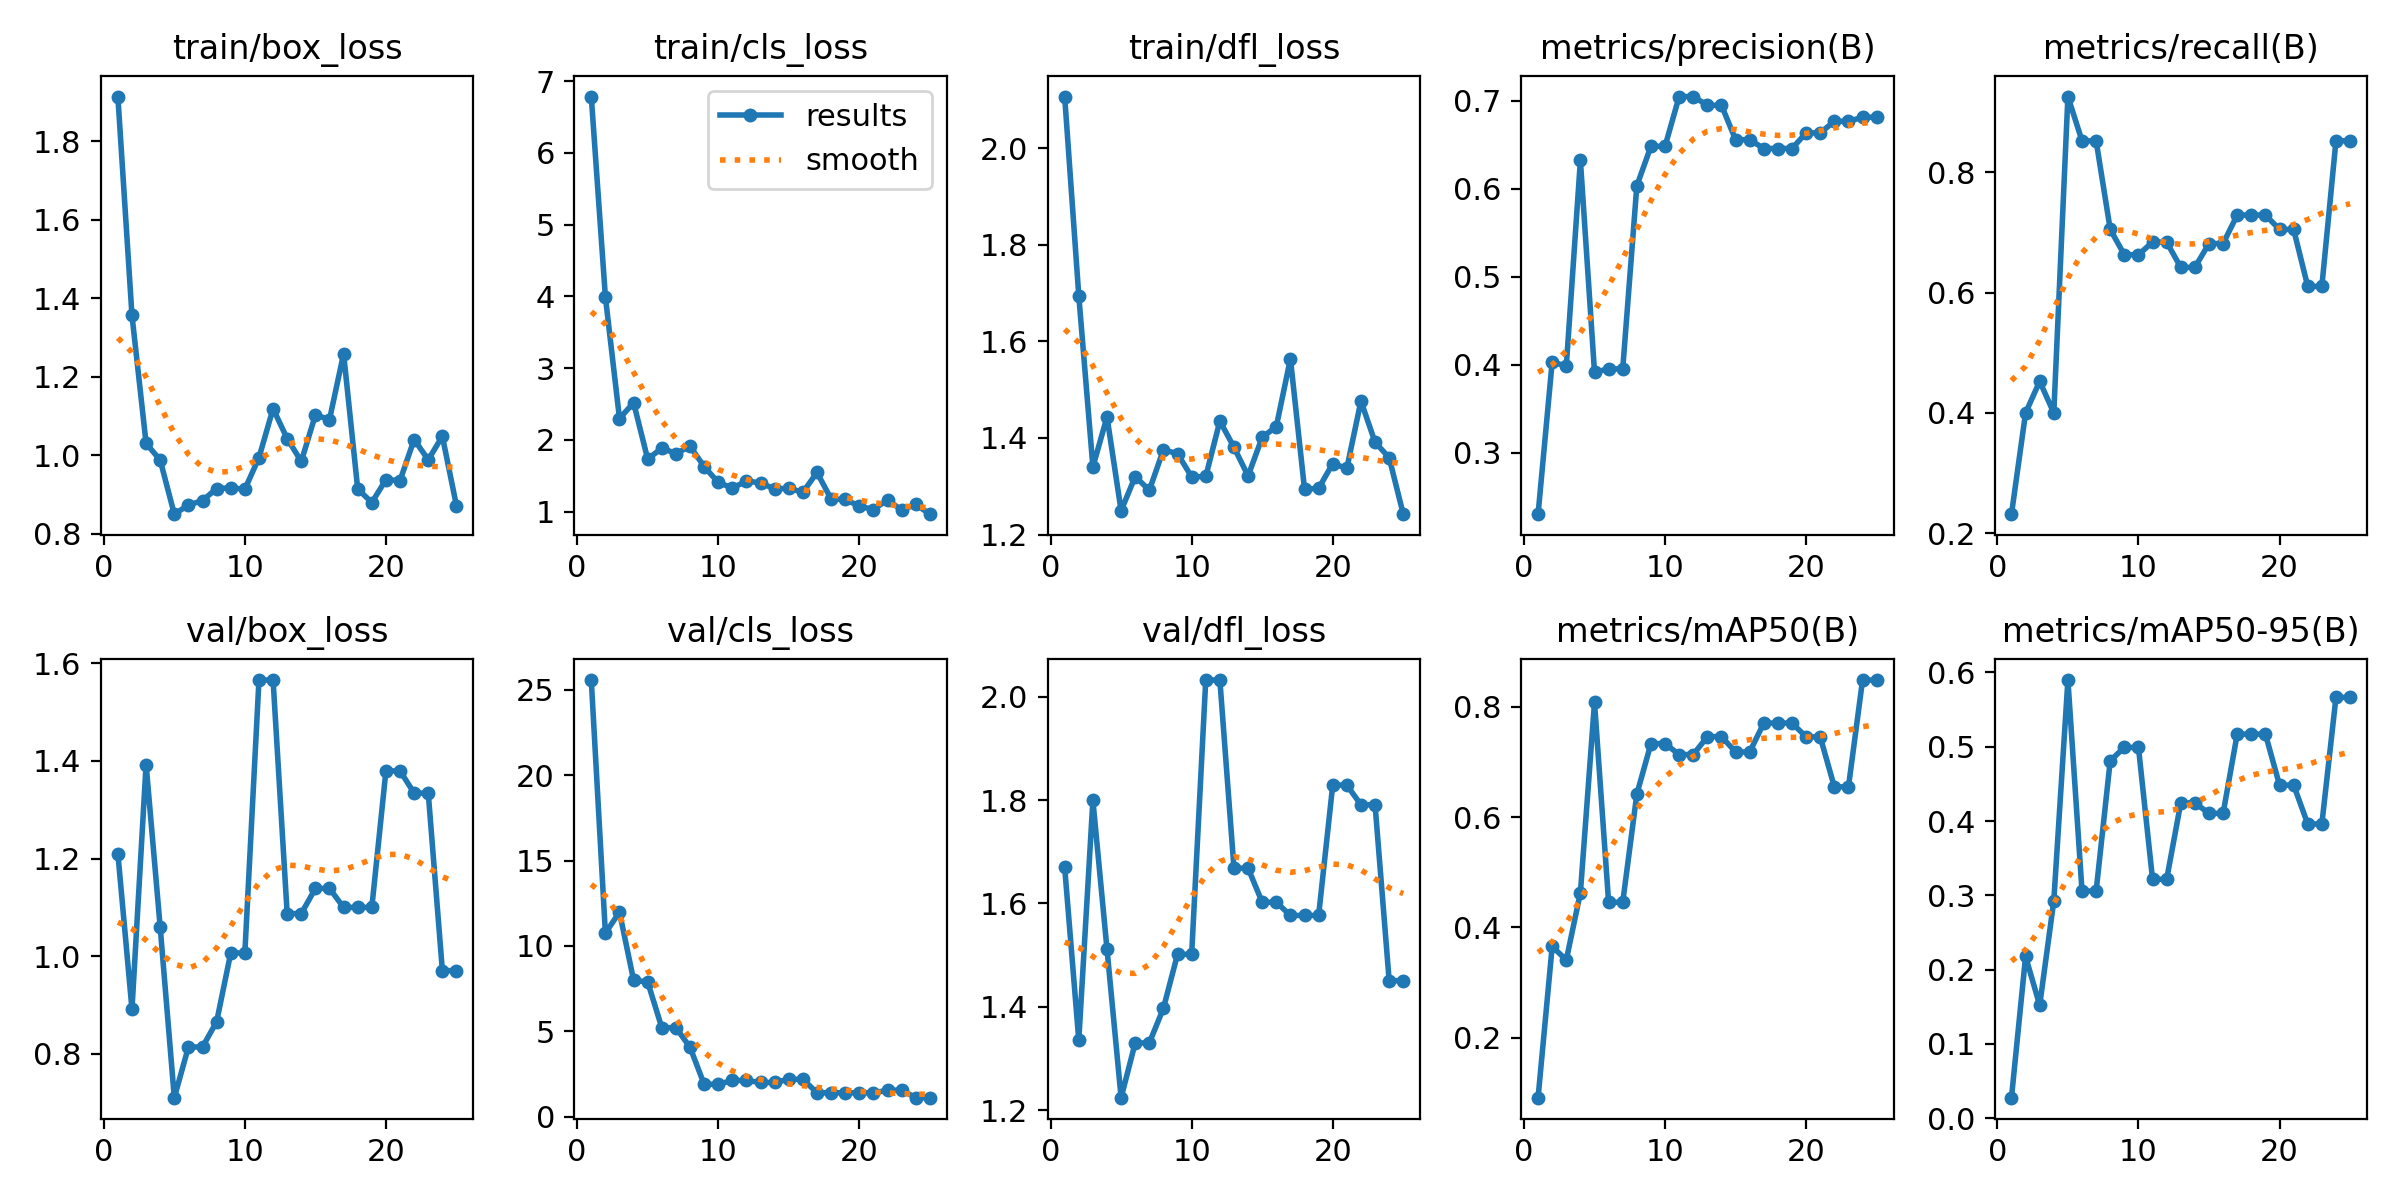

The file beside this chart, header and first rows:
epoch, time, train/box_loss, train/cls_loss, train/dfl_loss, metrics/precision(B), metrics/recall(B), metrics/mAP50(B), metrics/mAP50-95(B), val/box_loss, val/cls_loss, val/dfl_loss, lr/pg0, lr/pg1, lr/pg2
1, 118.5, 1.913, 6.785, 2.107, 0.2299, 0.2316, 0.09102, 0.02756, 1.21, 25.57, 1.67, 0.00012, 0.00012, 0.00012
2, 219.7, 1.356, 3.993, 1.694, 0.4032, 0.4, 0.3654, 0.2177, 0.8915, 10.75, 1.335, 0.0002574, 0.0002574, 0.0002574
3, 322.7, 1.031, 2.297, 1.34, 0.3982, 0.4526, 0.3408, 0.152, 1.393, 11.98, 1.8, 0.0003921, 0.0003921, 0.0003921
4, 422.4, 0.9878, 2.518, 1.444, 0.6322, 0.4, 0.463, 0.2926, 1.059, 7.999, 1.512, 0.000524, 0.000524, 0.000524
5, 524.4, 0.8503, 1.731, 1.25, 0.3914, 0.9263, 0.8084, 0.5898, 0.7102, 7.888, 1.224, 0.0006531, 0.0006531, 0.0006531
6, 661.4, 0.8735, 1.886, 1.32, 0.3951, 0.8526, 0.4456, 0.3057, 0.8141, 5.218, 1.33, 0.0007794, 0.0007794, 0.0007794
7, 794.4, 0.8848, 1.808, 1.292, 0.3951, 0.8526, 0.4456, 0.3057, 0.8141, 5.218, 1.33, 0.000903, 0.000903, 0.000903
8, 914.2, 0.9156, 1.91, 1.375, 0.6033, 0.7053, 0.6418, 0.4812, 0.8659, 4.072, 1.397, 0.001024, 0.001024, 0.001024
9, 1024, 0.9172, 1.628, 1.367, 0.6483, 0.6632, 0.7334, 0.4991, 1.007, 1.905, 1.502, 0.001142, 0.001142, 0.001142
10, 1135, 0.9139, 1.406, 1.319, 0.6483, 0.6632, 0.7334, 0.4991, 1.007, 1.905, 1.502, 0.001257, 0.001257, 0.001257
11, 1239, 0.9941, 1.33, 1.32, 0.7048, 0.6842, 0.7136, 0.3216, 1.566, 2.13, 2.032, 0.00137, 0.00137, 0.00137
12, 1344, 1.119, 1.425, 1.435, 0.7048, 0.6842, 0.7136, 0.3216, 1.566, 2.13, 2.032, 0.001479, 0.001479, 0.001479
13, 1446, 1.043, 1.402, 1.381, 0.6949, 0.6421, 0.7461, 0.4245, 1.087, 2.01, 1.668, 0.001586, 0.001586, 0.001586
14, 1549, 0.9846, 1.315, 1.321, 0.6949, 0.6421, 0.7461, 0.4245, 1.087, 2.01, 1.668, 0.00169, 0.00169, 0.00169
15, 1651, 1.103, 1.326, 1.401, 0.6558, 0.6818, 0.7184, 0.4103, 1.139, 2.198, 1.602, 0.001723, 0.001723, 0.001723
16, 1757, 1.091, 1.269, 1.424, 0.6558, 0.6818, 0.7184, 0.4103, 1.139, 2.198, 1.602, 0.001703, 0.001703, 0.001703
17, 1863, 1.259, 1.546, 1.564, 0.6458, 0.7292, 0.7707, 0.5171, 1.1, 1.408, 1.577, 0.001683, 0.001683, 0.001683
18, 1970, 0.9145, 1.176, 1.294, 0.6458, 0.7292, 0.7707, 0.5171, 1.1, 1.408, 1.577, 0.001663, 0.001663, 0.001663
19, 2074, 0.8799, 1.169, 1.296, 0.6458, 0.7292, 0.7707, 0.5171, 1.1, 1.408, 1.577, 0.001644, 0.001644, 0.001644
20, 2179, 0.9382, 1.077, 1.347, 0.6635, 0.7053, 0.7457, 0.4484, 1.38, 1.402, 1.829, 0.001624, 0.001624, 0.001624
21, 2285, 0.936, 1.029, 1.337, 0.6635, 0.7053, 0.7457, 0.4484, 1.38, 1.402, 1.829, 0.001604, 0.001604, 0.001604
22, 2393, 1.04, 1.164, 1.476, 0.6767, 0.6105, 0.655, 0.396, 1.334, 1.558, 1.791, 0.001584, 0.001584, 0.001584
23, 2497, 0.9888, 1.021, 1.391, 0.6767, 0.6105, 0.655, 0.396, 1.334, 1.558, 1.791, 0.001564, 0.001564, 0.001564
24, 2600, 1.049, 1.1, 1.359, 0.6813, 0.8526, 0.8488, 0.5665, 0.9705, 1.121, 1.451, 0.001545, 0.001545, 0.001545
25, 2702, 0.8716, 0.9643, 1.242, 0.6813, 0.8526, 0.8488, 0.5665, 0.9705, 1.121, 1.451, 0.001525, 0.001525, 0.001525
